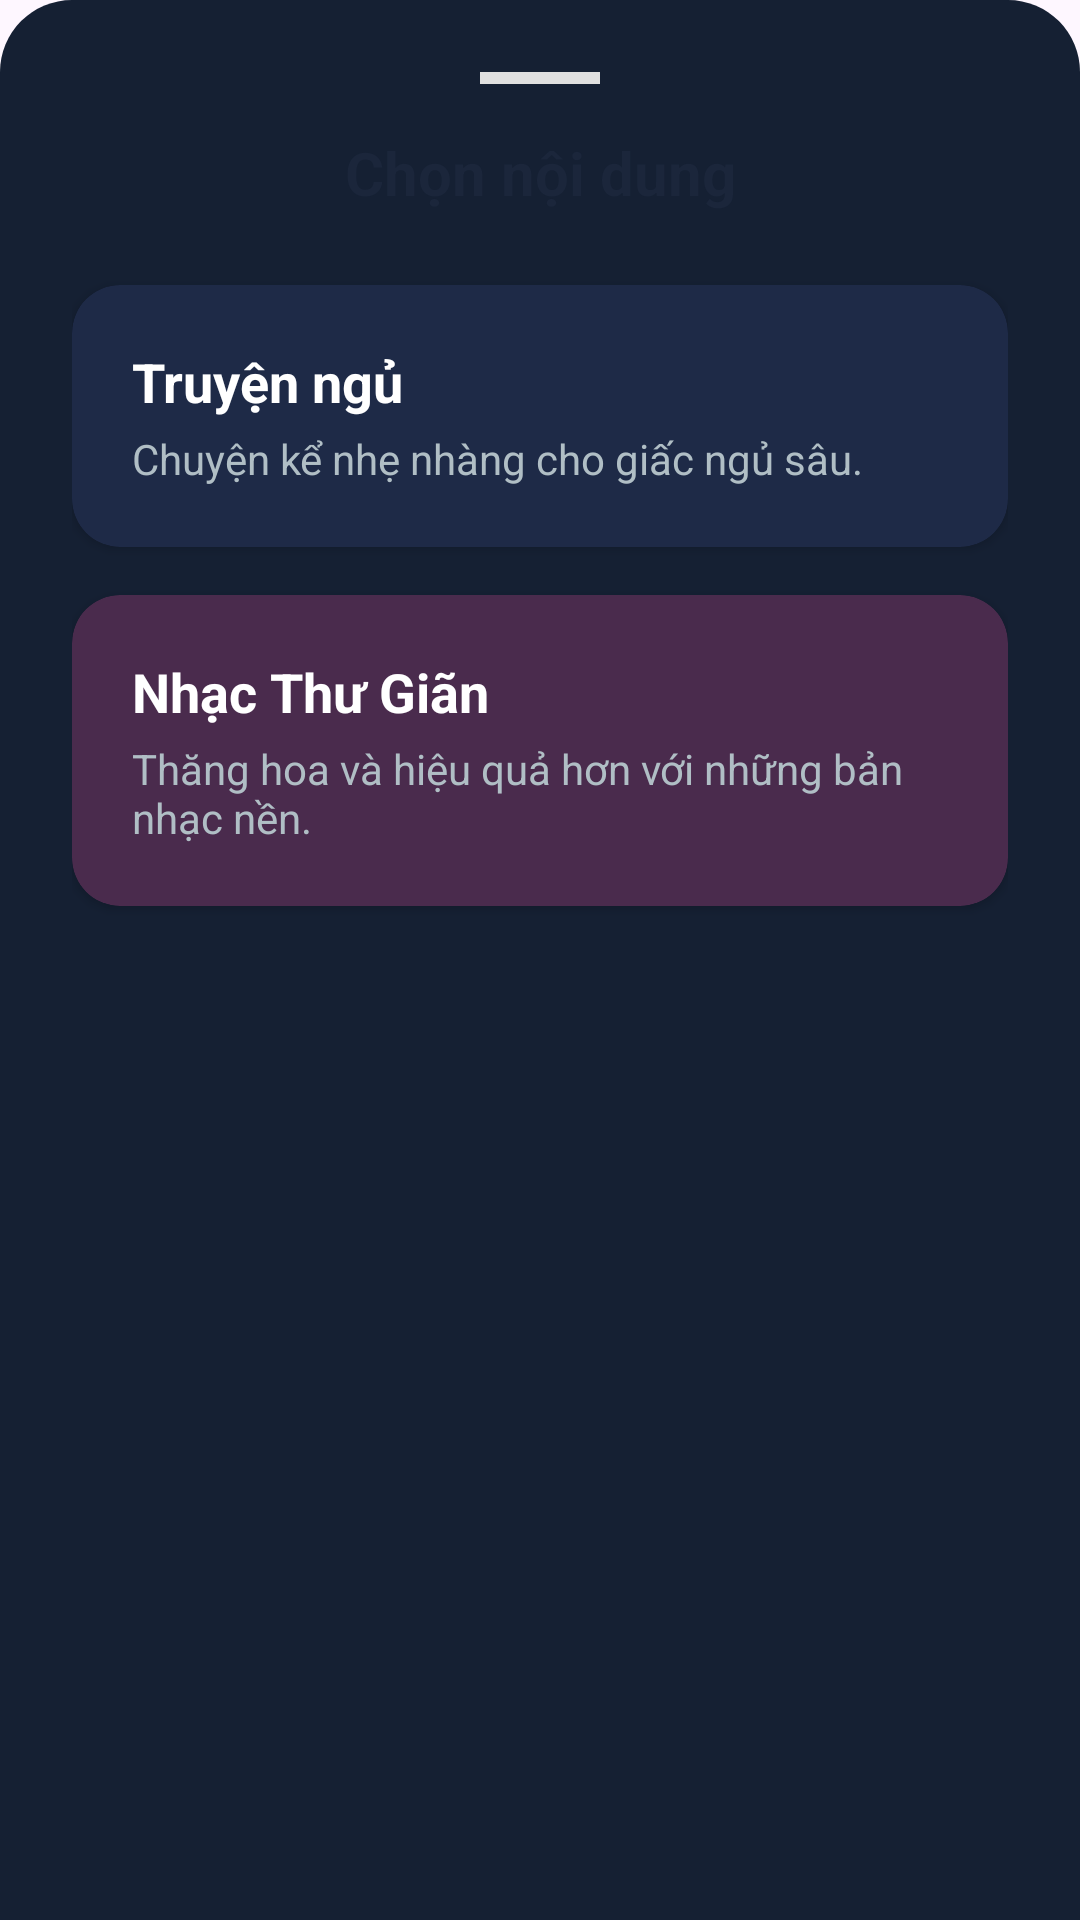

Write the Android layout XML for this screen, with the resource values it uses.
<!-- AndroidManifest.xml: application theme Theme.FonosShoppee -->
<!-- res/layout/dialog_choose_content.xml -->
<?xml version="1.0" encoding="utf-8"?>
<LinearLayout xmlns:android="http://schemas.android.com/apk/res/android"
    xmlns:app="http://schemas.android.com/apk/res-auto"
    android:layout_width="match_parent"
    android:layout_height="wrap_content"
    android:background="@drawable/bg_bottom_sheet"
    android:orientation="vertical"
    android:padding="24dp">

    <View
        android:layout_width="40dp"
        android:layout_height="4dp"
        android:layout_gravity="center"
        android:background="#E0E0E0"
        android:layout_marginBottom="16dp"/>

    <TextView
        android:layout_width="match_parent"
        android:layout_height="wrap_content"
        android:text="Chọn nội dung"
        android:textStyle="bold"
        android:textSize="20sp"
        android:textColor="#1B263B"
        android:gravity="center"
        android:layout_marginBottom="24dp"/>

    <androidx.cardview.widget.CardView
        android:id="@+id/btnChooseSleepStory"
        android:layout_width="match_parent"
        android:layout_height="wrap_content"
        app:cardBackgroundColor="#1E2A47"
        app:cardCornerRadius="16dp"
        android:layout_marginBottom="16dp"
        android:foreground="?android:attr/selectableItemBackground">

        <LinearLayout
            android:layout_width="match_parent"
            android:layout_height="wrap_content"
            android:orientation="vertical"
            android:padding="20dp">
            <TextView
                android:layout_width="wrap_content"
                android:layout_height="wrap_content"
                android:text="Truyện ngủ"
                android:textColor="#FFFFFF"
                android:textStyle="bold"
                android:textSize="18sp"/>
            <TextView
                android:layout_width="wrap_content"
                android:layout_height="wrap_content"
                android:text="Chuyện kể nhẹ nhàng cho giấc ngủ sâu."
                android:textColor="#B0BEC5"
                android:textSize="14sp"
                android:layout_marginTop="4dp"/>
        </LinearLayout>
    </androidx.cardview.widget.CardView>

    <androidx.cardview.widget.CardView
        android:id="@+id/btnChooseRelaxMusic"
        android:layout_width="match_parent"
        android:layout_height="wrap_content"
        app:cardBackgroundColor="#4A2B4D"
        app:cardCornerRadius="16dp"
        android:foreground="?android:attr/selectableItemBackground">

        <LinearLayout
            android:layout_width="match_parent"
            android:layout_height="wrap_content"
            android:orientation="vertical"
            android:padding="20dp">
            <TextView
                android:layout_width="wrap_content"
                android:layout_height="wrap_content"
                android:text="Nhạc Thư Giãn"
                android:textColor="#FFFFFF"
                android:textStyle="bold"
                android:textSize="18sp"/>
            <TextView
                android:layout_width="wrap_content"
                android:layout_height="wrap_content"
                android:text="Thăng hoa và hiệu quả hơn với những bản nhạc nền."
                android:textColor="#B0BEC5"
                android:textSize="14sp"
                android:layout_marginTop="4dp"/>
        </LinearLayout>
    </androidx.cardview.widget.CardView>
</LinearLayout>
<!-- resources referenced by this layout -->
<resources>
  <!-- drawable bg_bottom_sheet (drawable) -->
  <?xml version="1.0" encoding="utf-8"?>
  <shape xmlns:android="http://schemas.android.com/apk/res/android"
      android:shape="rectangle">
  
      <solid android:color="#152033" />
  
      <corners
          android:topLeftRadius="24dp"
          android:topRightRadius="24dp" />
  </shape>
  <style name="Theme.FonosShoppee" parent="Base.Theme.FonosShoppee" />
  <style name="Base.Theme.FonosShoppee" parent="Theme.Material3.DayNight.NoActionBar">
          
          
      </style>
</resources>
